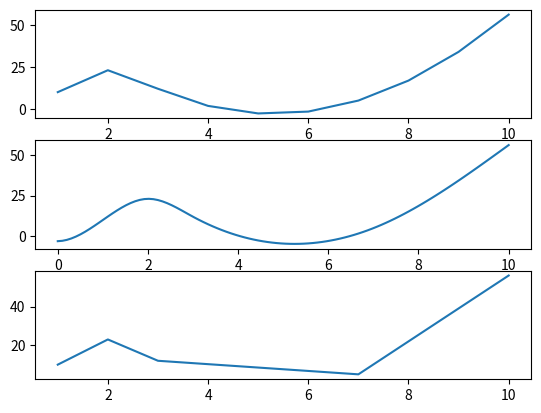

The matplotlib source for this figure:
import scipy
import numpy as np
from scipy import interpolate
import matplotlib.pyplot as plt
from scipy.interpolate import interp1d
from scipy.interpolate import CubicSpline


#  cubic spline interpolation using direct fucntions

x = [1,2,3,7,10]
y= [10 , 23, 12 , 5 , 56]
f =interp1d(x,y,kind='cubic')
g =interp1d(x,y,kind='quadratic')
h = interp1d(x,y, kind='linear')
p=f(5)
print(p)
x1_new= np.linspace(0,10,100)
x_new = np.array([1,2,3,4,5,6,7,8,9,10])
y_new= np.array([])
y2_new= np.array([])
i = CubicSpline(x, y, bc_type='natural')        # cubic spline 
y3_new = np.array([])                           
for e in x1_new:
    y3_new = np.append(y3_new,i(e))
for e in x_new:
    y_new=np.append(y_new,f(e))
y1_new = np.array([])
for e in x_new:
    y1_new = np.append(y1_new,g(e))
for e in x_new:
    y2_new = np.append(y2_new,h(e))
plt.subplot(3,1,1)
plt.plot(x_new,y_new)
plt.subplot(3,1,2)
plt.plot(x1_new,y3_new)
plt.subplot(3,1,3)
plt.plot(x_new,y2_new)
plt.show()

